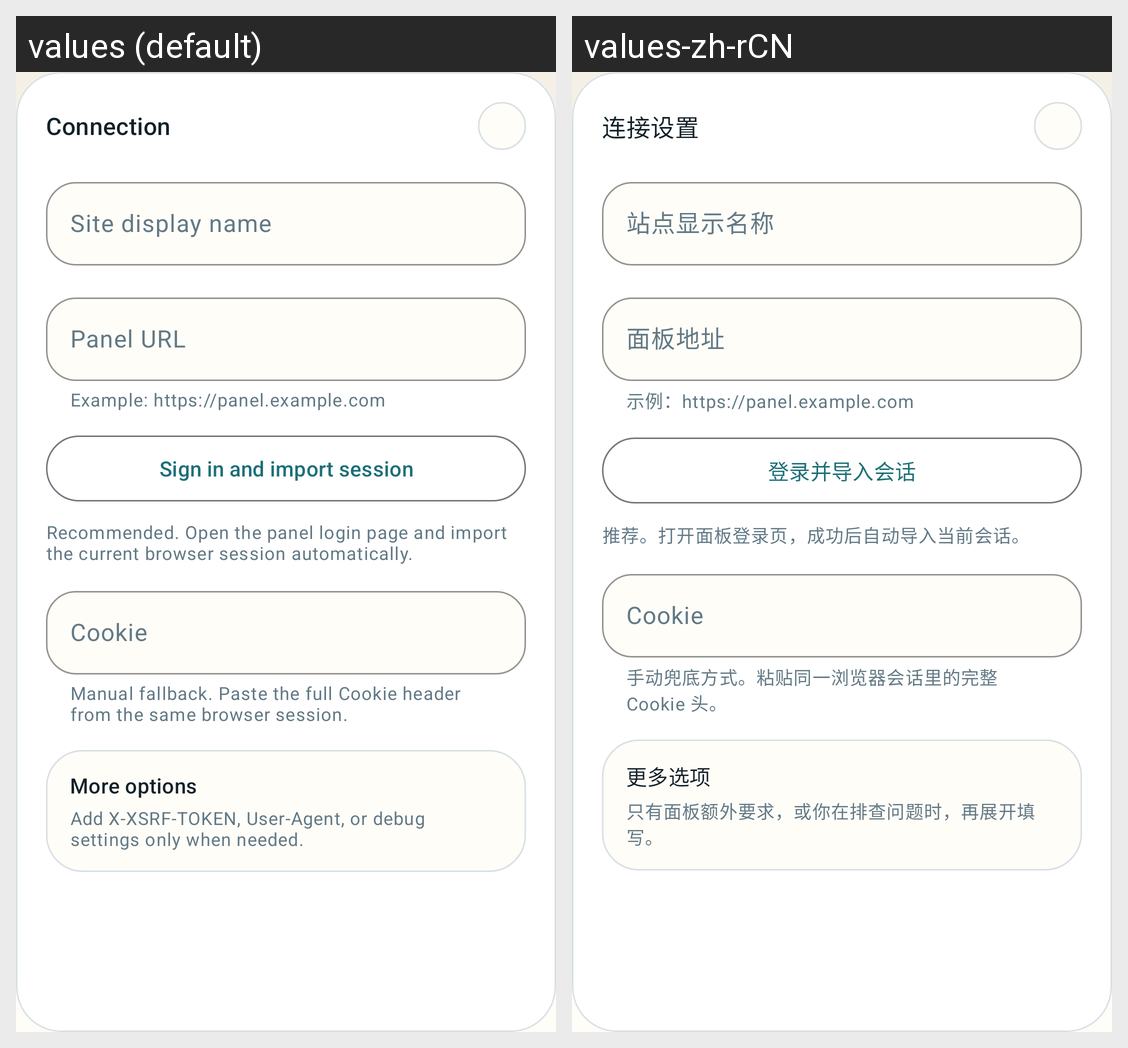

The same Android screen rendered under two of its app's locales, left to right. List the strings drawn on it with the default value and each locale's translation.
Android screen res/layout/section_settings_session_mode.xml rendered under 2 locales, left to right: values (default), values-zh-rCN. Device: Nexus 5 (rendered at 1080×1920; each locale shown at half size, 540×960, under a caption strip naming it); theme Theme.NodeStatus.
Strings drawn on this screen, with the default value and each locale's value (text and hints the layout hard-codes, and strings that could not be matched under every locale, appear in the picture but are not listed):

session_compat_mode_title
  values: Connection
  values-zh-rCN: 连接设置

site_display_name_hint
  values: Site display name
  values-zh-rCN: 站点显示名称

session_base_url_hint
  values: Panel URL
  values-zh-rCN: 面板地址

session_base_url_help
  values: Example: https://panel.example.com
  values-zh-rCN: 示例：https://panel.example.com

session_import_button
  values: Sign in and import session
  values-zh-rCN: 登录并导入会话

session_import_help
  values: Recommended. Open the panel login page and import the current browser session automatically.
  values-zh-rCN: 推荐。打开面板登录页，成功后自动导入当前会话。

session_cookie_header_hint
  values: Cookie
  values-zh-rCN: Cookie

session_cookie_header_help
  values: Manual fallback. Paste the full Cookie header from the same browser session.
  values-zh-rCN: 手动兜底方式。粘贴同一浏览器会话里的完整 Cookie 头。

settings_group_optional_title
  values: More options
  values-zh-rCN: 更多选项

settings_group_optional_summary
  values: Add X-XSRF-TOKEN, User-Agent, or debug settings only when needed.
  values-zh-rCN: 只有面板额外要求，或你在排查问题时，再展开填写。
